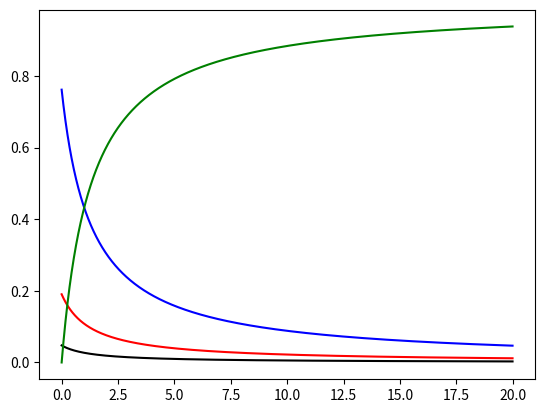

Python code for this plot:
import numpy as np
import matplotlib.pyplot as plt


# plot Pc, Ppic, Pe, Pp as a function of k3 with k1, k2 fixed
k1 = 4
k2 = 4
k3=[]
Pc=[]
Ppic=[]
Pe=[]
Pp=[]
for i in range(0,2000):
    k3.append(i*0.01)
    Pc.append(1/(1+k1+k1*k2+k1*k2*k3[-1]));
    Ppic.append(k1/(1+k1+k1*k2+k1*k2*k3[-1]));
    Pe.append(k1*k2/(1+k1+k1*k2+k1*k2*k3[-1]));
    Pp.append(k1*k2*k3[-1]/(1+k1+k1*k2+k1*k2*k3[-1]));
plt.figure()
plt.plot(k3,Pc,'-',color='k')
plt.plot(k3,Ppic,'-',color='r')
plt.plot(k3,Pe,'-',color='b')
plt.plot(k3,Pp,'-',color='g')
plt.show()